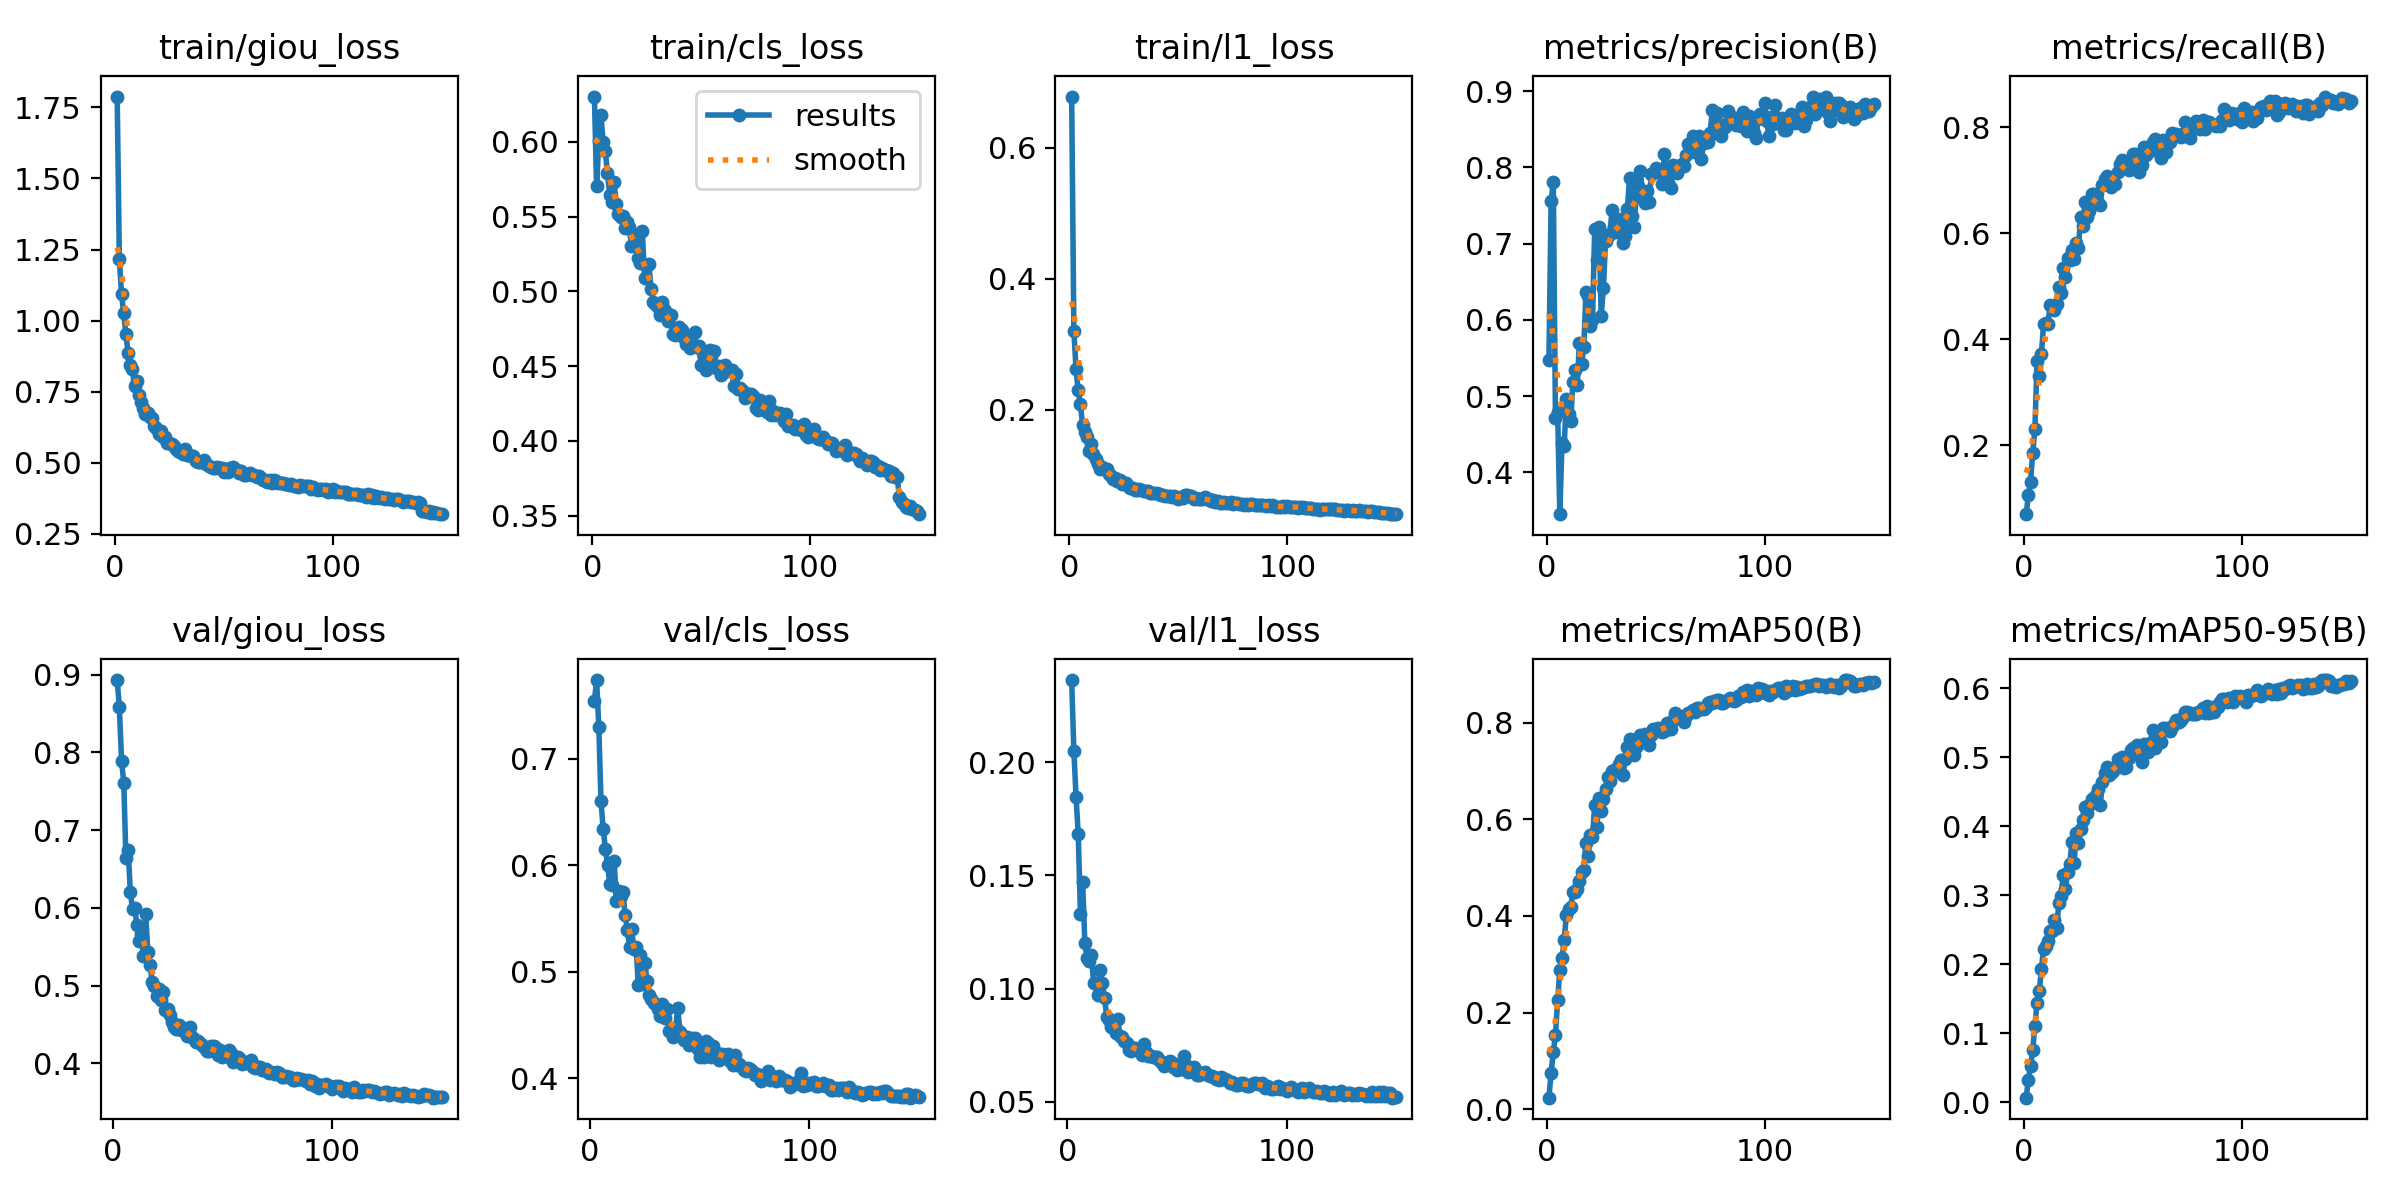

Data behind this chart, as committed beside it:
epoch, time, train/giou_loss, train/cls_loss, train/l1_loss, metrics/precision(B), metrics/recall(B), metrics/mAP50(B), metrics/mAP50-95(B), val/giou_loss, val/cls_loss, val/l1_loss, lr/pg0, lr/pg1, lr/pg2
1, 253.5, 1.788, 0.6304, 0.6785, 0.5468, 0.06958, 0.02351, 0.00659, nan, nan, nan, 0.0003329, 0.0003329, 0.0003329
2, 494.6, 1.217, 0.5706, 0.3208, 0.7554, 0.1051, 0.07487, 0.03253, 0.8932, 0.7543, 0.2362, 0.0006618, 0.0006618, 0.0006618
3, 735.4, 1.093, 0.6004, 0.2616, 0.7808, 0.131, 0.1174, 0.05273, 0.8586, 0.7737, 0.2049, 0.0009864, 0.0009864, 0.0009864
4, 977.4, 1.025, 0.6177, 0.2291, 0.4719, 0.1851, 0.154, 0.07509, 0.7894, 0.7295, 0.1846, 0.0009802, 0.0009802, 0.0009802
5, 1216, 0.9517, 0.5998, 0.2079, 0.4788, 0.2299, 0.2252, 0.1111, 0.7613, 0.6598, 0.1681, 0.0009736, 0.0009736, 0.0009736
6, 1456, 0.8861, 0.5938, 0.1771, 0.3453, 0.3593, 0.2887, 0.1439, 0.6639, 0.6338, 0.1329, 0.000967, 0.000967, 0.000967
7, 1701, 0.8426, 0.5792, 0.1656, 0.4391, 0.3313, 0.312, 0.1605, 0.6751, 0.6153, 0.1469, 0.0009604, 0.0009604, 0.0009604
8, 1941, 0.8276, 0.5648, 0.1582, 0.4347, 0.3728, 0.35, 0.1935, 0.6209, 0.6, 0.1201, 0.0009538, 0.0009538, 0.0009538
9, 2184, 0.7682, 0.5596, 0.1371, 0.4962, 0.4282, 0.4023, 0.2224, 0.5979, 0.5825, 0.1136, 0.0009472, 0.0009472, 0.0009472
10, 2423, 0.7878, 0.5732, 0.1481, 0.4762, 0.4299, 0.414, 0.2264, 0.6003, 0.581, 0.112, 0.0009406, 0.0009406, 0.0009406
11, 2662, 0.7386, 0.5588, 0.1314, 0.4671, 0.4292, 0.418, 0.2334, 0.5774, 0.6034, 0.1147, 0.000934, 0.000934, 0.000934
12, 2903, 0.7132, 0.5515, 0.1239, 0.518, 0.4642, 0.4501, 0.2485, 0.5577, 0.5665, 0.1023, 0.0009274, 0.0009274, 0.0009274
13, 3145, 0.6922, 0.5497, 0.1161, 0.5341, 0.4634, 0.4492, 0.2484, 0.5666, 0.5754, 0.1024, 0.0009208, 0.0009208, 0.0009208
14, 3383, 0.6694, 0.5502, 0.1098, 0.5144, 0.4551, 0.4567, 0.2645, 0.5377, 0.5712, 0.09694, 0.0009142, 0.0009142, 0.0009142
15, 3624, 0.6737, 0.5428, 0.1123, 0.5702, 0.4656, 0.4722, 0.2531, 0.5915, 0.575, 0.1081, 0.0009076, 0.0009076, 0.0009076
16, 3864, 0.6595, 0.5467, 0.1093, 0.5423, 0.4981, 0.4919, 0.2888, 0.5427, 0.5532, 0.1025, 0.000901, 0.000901, 0.000901
17, 4105, 0.6553, 0.5432, 0.1093, 0.5644, 0.4879, 0.4953, 0.2994, 0.5265, 0.5392, 0.09583, 0.0008944, 0.0008944, 0.0008944
18, 4350, 0.6301, 0.5303, 0.102, 0.6364, 0.5338, 0.5517, 0.3287, 0.5041, 0.5234, 0.08733, 0.0008878, 0.0008878, 0.0008878
19, 4594, 0.6222, 0.5375, 0.09772, 0.6314, 0.5165, 0.5238, 0.3087, 0.4992, 0.5404, 0.08616, 0.0008812, 0.0008812, 0.0008812
20, 4841, 0.6017, 0.5303, 0.09313, 0.5924, 0.5523, 0.5674, 0.3332, 0.4859, 0.5209, 0.08315, 0.0008746, 0.0008746, 0.0008746
21, 5080, 0.6124, 0.5226, 0.09597, 0.6001, 0.5499, 0.5641, 0.3448, 0.4951, 0.5236, 0.08489, 0.000868, 0.000868, 0.000868
22, 5318, 0.5912, 0.5188, 0.09134, 0.7194, 0.5682, 0.6293, 0.3777, 0.481, 0.4872, 0.08018, 0.0008614, 0.0008614, 0.0008614
23, 5557, 0.5887, 0.5406, 0.09247, 0.6787, 0.5508, 0.584, 0.3474, 0.4923, 0.5161, 0.08671, 0.0008548, 0.0008548, 0.0008548
24, 5796, 0.5682, 0.5087, 0.08615, 0.7219, 0.5818, 0.6442, 0.3896, 0.4687, 0.4889, 0.07882, 0.0008482, 0.0008482, 0.0008482
25, 6034, 0.5695, 0.5175, 0.08748, 0.6057, 0.5721, 0.6185, 0.3762, 0.4698, 0.5081, 0.07873, 0.0008416, 0.0008416, 0.0008416
26, 6272, 0.5655, 0.5187, 0.087, 0.6421, 0.6302, 0.6429, 0.3961, 0.4618, 0.4911, 0.07702, 0.000835, 0.000835, 0.000835
27, 6511, 0.5574, 0.5018, 0.08253, 0.704, 0.6129, 0.6624, 0.4092, 0.4529, 0.4786, 0.07573, 0.0008284, 0.0008284, 0.0008284
28, 6749, 0.5464, 0.4933, 0.07976, 0.7103, 0.6587, 0.6877, 0.4281, 0.4466, 0.4747, 0.07294, 0.0008218, 0.0008218, 0.0008218
29, 6988, 0.5408, 0.4913, 0.08048, 0.7131, 0.6302, 0.6801, 0.4196, 0.4445, 0.4704, 0.07246, 0.0008152, 0.0008152, 0.0008152
30, 7229, 0.5385, 0.4895, 0.07772, 0.7447, 0.6421, 0.7002, 0.4306, 0.4496, 0.4696, 0.07392, 0.0008086, 0.0008086, 0.0008086
31, 7472, 0.5288, 0.4844, 0.07675, 0.7216, 0.6745, 0.7025, 0.4395, 0.4421, 0.4648, 0.07375, 0.000802, 0.000802, 0.000802
32, 7710, 0.5461, 0.4927, 0.07893, 0.7154, 0.6738, 0.7014, 0.4403, 0.4457, 0.4587, 0.0735, 0.0007954, 0.0007954, 0.0007954
33, 7949, 0.5279, 0.4884, 0.07753, 0.7204, 0.66, 0.7144, 0.4458, 0.4422, 0.4693, 0.07254, 0.0007888, 0.0007888, 0.0007888
34, 8187, 0.5248, 0.4865, 0.07622, 0.7317, 0.6567, 0.7243, 0.4535, 0.4346, 0.457, 0.07081, 0.0007822, 0.0007822, 0.0007822
35, 8426, 0.5244, 0.4801, 0.07545, 0.7006, 0.6529, 0.6918, 0.4303, 0.4467, 0.4652, 0.07534, 0.0007756, 0.0007756, 0.0007756
36, 8665, 0.5221, 0.4841, 0.07618, 0.71, 0.6904, 0.7249, 0.4636, 0.4344, 0.4448, 0.07212, 0.000769, 0.000769, 0.000769
37, 8906, 0.5059, 0.4719, 0.07291, 0.7453, 0.7026, 0.7499, 0.4774, 0.4315, 0.4442, 0.07025, 0.0007624, 0.0007624, 0.0007624
38, 9148, 0.5004, 0.4709, 0.07221, 0.7856, 0.708, 0.767, 0.4852, 0.427, 0.4384, 0.07001, 0.0007558, 0.0007558, 0.0007558
39, 9389, 0.5011, 0.4718, 0.0723, 0.7367, 0.6957, 0.7397, 0.4739, 0.4289, 0.4473, 0.06956, 0.0007492, 0.0007492, 0.0007492
40, 9630, 0.5037, 0.4763, 0.07205, 0.7213, 0.6879, 0.7329, 0.4776, 0.4241, 0.4659, 0.06997, 0.0007426, 0.0007426, 0.0007426
41, 9876, 0.5073, 0.4743, 0.07132, 0.761, 0.6973, 0.7509, 0.4798, 0.4223, 0.4432, 0.06975, 0.000736, 0.000736, 0.000736
42, 10115, 0.4955, 0.4685, 0.07009, 0.775, 0.6922, 0.7561, 0.4854, 0.4196, 0.4404, 0.06821, 0.0007294, 0.0007294, 0.0007294
43, 10353, 0.4883, 0.4648, 0.06902, 0.7956, 0.7152, 0.7753, 0.4982, 0.4163, 0.4361, 0.06708, 0.0007228, 0.0007228, 0.0007228
44, 10594, 0.4827, 0.4653, 0.06761, 0.7602, 0.7313, 0.7712, 0.492, 0.4158, 0.439, 0.06563, 0.0007162, 0.0007162, 0.0007162
45, 10835, 0.4806, 0.4619, 0.06858, 0.7533, 0.7381, 0.7763, 0.5007, 0.422, 0.4308, 0.06652, 0.0007096, 0.0007096, 0.0007096
46, 11076, 0.4794, 0.4627, 0.06755, 0.7693, 0.7273, 0.7635, 0.4848, 0.4217, 0.4374, 0.06762, 0.000703, 0.000703, 0.000703
47, 11317, 0.4846, 0.4728, 0.06661, 0.7543, 0.7349, 0.7539, 0.4854, 0.4196, 0.4351, 0.06779, 0.0006964, 0.0006964, 0.0006964
48, 11566, 0.4818, 0.4627, 0.06789, 0.7912, 0.7189, 0.7749, 0.4983, 0.4103, 0.4382, 0.06532, 0.0006898, 0.0006898, 0.0006898
49, 11811, 0.4814, 0.4635, 0.06648, 0.7932, 0.7279, 0.788, 0.5113, 0.4169, 0.4272, 0.06684, 0.0006832, 0.0006832, 0.0006832
50, 12050, 0.4659, 0.4506, 0.0638, 0.7993, 0.749, 0.788, 0.5132, 0.4079, 0.4202, 0.06415, 0.0006766, 0.0006766, 0.0006766
51, 12290, 0.476, 0.4586, 0.06614, 0.7938, 0.7498, 0.7904, 0.5134, 0.4089, 0.4279, 0.0657, 0.00067, 0.00067, 0.00067
52, 12528, 0.4682, 0.4478, 0.06522, 0.7933, 0.7345, 0.7843, 0.5183, 0.409, 0.4196, 0.06444, 0.0006634, 0.0006634, 0.0006634
53, 12766, 0.4805, 0.455, 0.06876, 0.7784, 0.7146, 0.7805, 0.5028, 0.4168, 0.4346, 0.07009, 0.0006568, 0.0006568, 0.0006568
54, 13006, 0.4859, 0.4606, 0.06881, 0.8178, 0.7291, 0.7828, 0.4935, 0.4126, 0.4332, 0.06607, 0.0006502, 0.0006502, 0.0006502
55, 13244, 0.4728, 0.459, 0.06724, 0.8, 0.7625, 0.7995, 0.5199, 0.402, 0.4195, 0.06294, 0.0006436, 0.0006436, 0.0006436
56, 13482, 0.4727, 0.4605, 0.06772, 0.7765, 0.7481, 0.7876, 0.5075, 0.4063, 0.4306, 0.06433, 0.000637, 0.000637, 0.000637
57, 13721, 0.4625, 0.4488, 0.06256, 0.7725, 0.7589, 0.7871, 0.5072, 0.4081, 0.4241, 0.0645, 0.0006304, 0.0006304, 0.0006304
58, 13960, 0.4693, 0.4503, 0.06405, 0.8034, 0.7547, 0.8066, 0.5205, 0.4051, 0.4233, 0.06531, 0.0006238, 0.0006238, 0.0006238
59, 14199, 0.4547, 0.444, 0.06377, 0.8014, 0.7726, 0.8206, 0.54, 0.399, 0.4172, 0.06185, 0.0006172, 0.0006172, 0.0006172
60, 14438, 0.4563, 0.4477, 0.06249, 0.7921, 0.777, 0.8098, 0.514, 0.4002, 0.4226, 0.0619, 0.0006106, 0.0006106, 0.0006106
... 90 more rows
